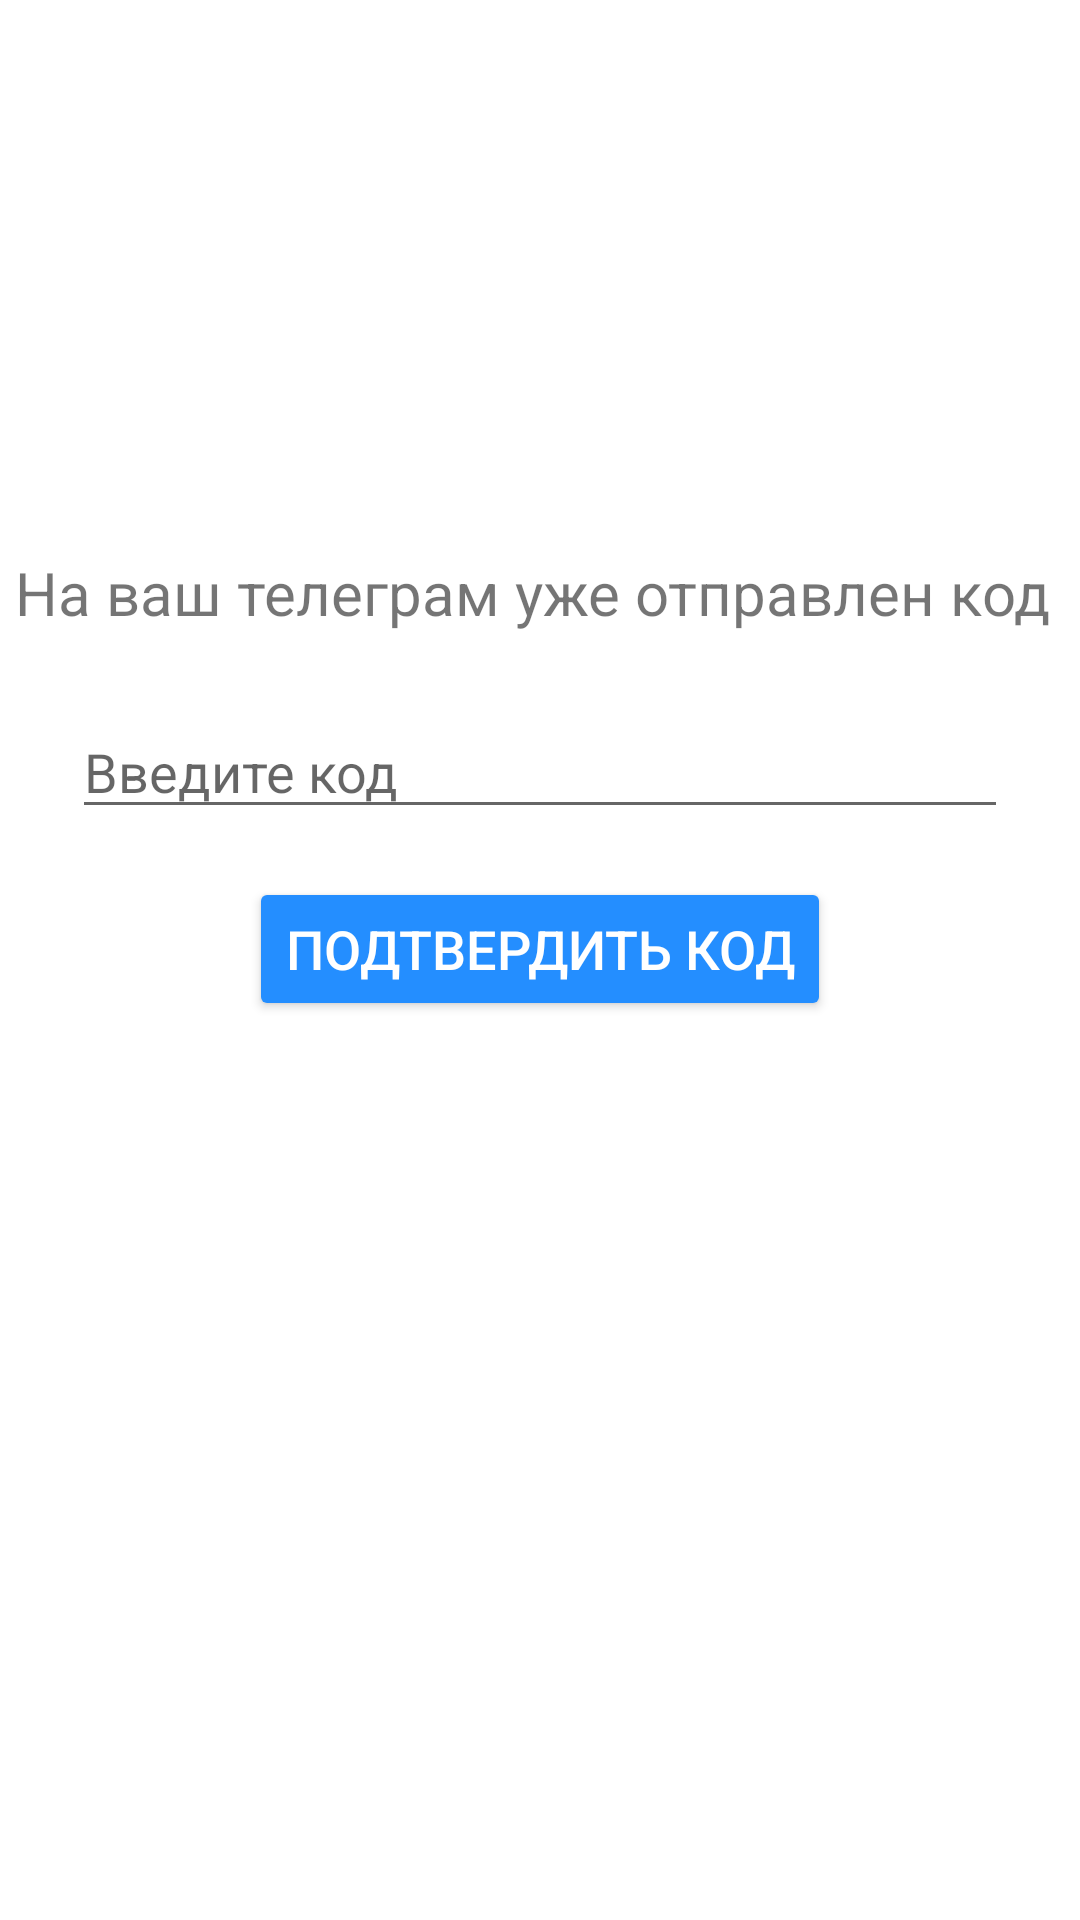

The Android layout XML behind this screen, and the referenced resources:
<!-- AndroidManifest.xml: application theme Theme.TurizmPavlodar -->
<!-- res/layout/activity_fa2.xml -->
<RelativeLayout xmlns:android="http://schemas.android.com/apk/res/android"
    android:layout_width="match_parent"
    android:layout_height="match_parent"
    android:background="@android:color/white">

    <ImageView
        android:id="@+id/logo_image"
        android:layout_width="120dp"
        android:layout_height="120dp"
        android:src="@drawable/logo_telegram"
        android:layout_marginTop="40dp"
        android:layout_centerHorizontal="true"/>

    <TextView
        android:id="@+id/title_text"
        android:layout_width="wrap_content"
        android:layout_height="wrap_content"
        android:text="На ваш телеграм уже отправлен код "
        android:textSize="20sp"
        android:layout_below="@+id/logo_image"
        android:layout_centerHorizontal="true"
        android:layout_marginTop="24dp"/>

    <EditText
        android:id="@+id/code_edittext"
        android:layout_width="match_parent"
        android:layout_height="wrap_content"
        android:hint="Введите код"
        android:inputType="phone"
        android:maxLength="11"
        android:textSize="18sp"
        android:layout_marginStart="24dp"
        android:layout_marginEnd="24dp"
        android:layout_below="@+id/title_text"
        android:layout_marginTop="24dp"/>

    <Button
        android:id="@+id/verify_button"
        android:layout_width="wrap_content"
        android:layout_height="wrap_content"
        android:layout_below="@+id/code_edittext"
        android:layout_centerHorizontal="true"
        android:layout_marginStart="16dp"
        android:layout_marginTop="16dp"
        android:layout_marginEnd="16dp"
        android:layout_marginBottom="16dp"
        android:backgroundTint="@color/blue"
        android:text="подтвердить код"
        android:textColor="@android:color/white"
        android:textSize="18sp" />

    <ProgressBar
        android:id="@+id/loading_indicator"
        android:layout_width="wrap_content"
        android:layout_height="wrap_content"
        android:layout_centerInParent="true"
        android:visibility="gone"/>

</RelativeLayout>
<!-- resources referenced by this layout -->
<resources>
  <color name="blue">#248EFF</color>
  <style name="Theme.TurizmPavlodar" parent="Theme.MaterialComponents.DayNight.DarkActionBar">
          
          <item name="colorPrimary">@color/purple_500</item>
          <item name="colorPrimaryVariant">@color/purple_700</item>
          <item name="colorOnPrimary">@color/white</item>
          
          <item name="colorSecondary">@color/teal_200</item>
          <item name="colorSecondaryVariant">@color/teal_700</item>
          <item name="colorOnSecondary">@color/black</item>
          
          <item name="android:statusBarColor" tools:targetApi="l">?attr/colorPrimaryVariant</item>
          
      </style>
  <color name="purple_500">#FF6200EE</color>
  <color name="purple_700">#FF3700B3</color>
  <color name="white">#FFFFFFFF</color>
  <color name="teal_200">#FF03DAC5</color>
  <color name="teal_700">#FF018786</color>
  <color name="black">#FF000000</color>
</resources>
